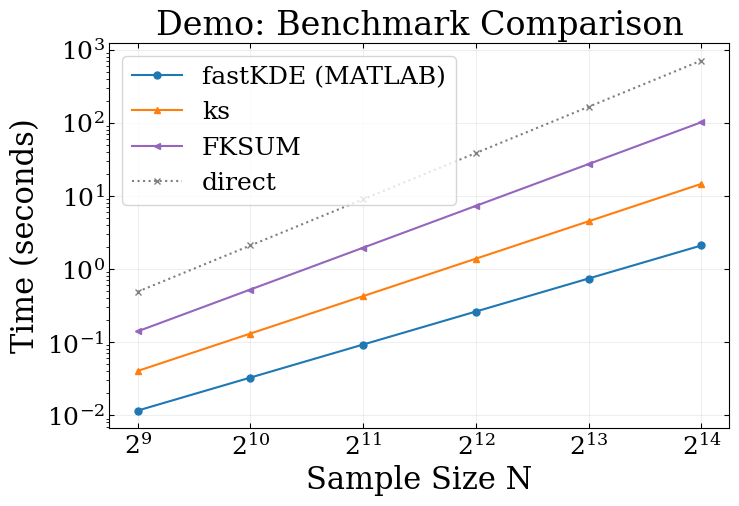

Source code (Python):
"""
style_jss.py - JSS (Journal of Statistical Software) publication style module

Defines colorblind-friendly palettes, line styles, markers, and typography
for publication-quality benchmark figures.

Usage:
    from style_jss import apply_jss_style, COLORS, LINE_STYLES, MARKERS

Author: Ying Wang, Min Li
Create Time: 2025-12-19
"""

import matplotlib.pyplot as plt
import matplotlib as mpl
from typing import Dict, List, Optional, Tuple
import numpy as np


# =============================================================================
# Color Palette (Colorblind-friendly)
# =============================================================================

# Method colors - distinct and accessible
COLORS: Dict[str, str] = {
    # Our method (fastLPR family) - Blue tones
    'fastLPR': '#1f77b4',      # Blue
    'fastKDE': '#1f77b4',      # Blue (same as fastLPR)
    'fastLPR (MATLAB)': '#1f77b4',
    'fastLPR (Python)': '#1f77b4',
    'fastLPR (R)': '#1f77b4',
    'fastKDE (MATLAB)': '#1f77b4',
    'fastKDE (Python)': '#1f77b4',
    'fastKDE (R)': '#1f77b4',

    # Competitor methods - Distinct colors
    'ks': '#ff7f0e',           # Orange
    'npregfast': '#2ca02c',    # Green
    'FKSUM': '#9467bd',        # Purple
    'StOpt-NW': '#d62728',     # Red
    'StOpt': '#d62728',        # Red

    # Direct/baseline methods - Gray (dotted)
    'direct': '#7f7f7f',       # Gray
    'direct_kde': '#7f7f7f',
    'direct_nw': '#7f7f7f',
    'DirectKDE': '#7f7f7f',
    'DirectNW': '#7f7f7f',

    # Additional methods if needed
    'scipy': '#8c564b',        # Brown
    'statsmodels': '#e377c2',  # Pink
}


# =============================================================================
# Line Styles by Language
# =============================================================================

LINE_STYLES: Dict[str, str] = {
    'MATLAB': '-',      # Solid
    'Python': '--',     # Dashed
    'R': '-.',          # Dash-dot
    'direct': ':',      # Dotted (for baseline)
}


# =============================================================================
# Markers by Language
# =============================================================================

MARKERS: Dict[str, str] = {
    'MATLAB': 'o',      # Circle
    'Python': 's',      # Square
    'R': 'D',           # Diamond
    'direct': 'x',      # X (for baseline)
}


# =============================================================================
# Complete Style Dictionary (method -> {color, linestyle, marker})
# =============================================================================

def get_style(method: str, lang: Optional[str] = None) -> Dict[str, str]:
    """Get complete style for a method/language combination.

    Args:
        method: Method name (e.g., 'fastLPR', 'ks', 'direct')
        lang: Language (e.g., 'MATLAB', 'Python', 'R')

    Returns:
        Dictionary with 'color', 'linestyle', 'marker', 'label'
    """
    # Determine color
    if method in COLORS:
        color = COLORS[method]
    elif 'direct' in method.lower():
        color = COLORS['direct']
    else:
        color = '#333333'  # Default dark gray

    # Determine line style
    if 'direct' in method.lower():
        linestyle = ':'
    elif lang and lang in LINE_STYLES:
        linestyle = LINE_STYLES[lang]
    else:
        linestyle = '-'

    # Determine marker
    if 'direct' in method.lower():
        marker = 'x'
    elif lang and lang in MARKERS:
        marker = MARKERS[lang]
    else:
        marker = 'o'

    # Construct label
    if lang:
        label = f"{method} ({lang})"
    else:
        label = method

    return {
        'color': color,
        'linestyle': linestyle,
        'marker': marker,
        'label': label,
        'linewidth': 1.5,
        'markersize': 5,
    }


# =============================================================================
# Typography Settings
# =============================================================================

# JSS-style typography (serif fonts)
JSS_FONT_CONFIG = {
    'font.family': 'serif',
    'font.serif': ['Times New Roman', 'DejaVu Serif', 'Computer Modern Roman'],
    'font.size': 20,           # doubled from 10
    'axes.titlesize': 24,      # doubled from 12
    'axes.labelsize': 22,      # doubled from 11
    'legend.fontsize': 18,     # doubled from 9
    'xtick.labelsize': 18,     # doubled from 9
    'ytick.labelsize': 18,     # doubled from 9
    'figure.titlesize': 28,    # doubled from 14
}

# Figure dimensions (inches) - typical JSS column width
JSS_FIGURE_CONFIG = {
    'figure.figsize': (6.5, 4.5),  # Single column
    'figure.dpi': 300,
    'savefig.dpi': 300,
    'savefig.bbox': 'tight',
    'savefig.pad_inches': 0.1,
}

# Axes styling
JSS_AXES_CONFIG = {
    'axes.linewidth': 0.8,
    'axes.grid': True,
    'grid.alpha': 0.3,
    'grid.linewidth': 0.5,
    'axes.spines.top': True,
    'axes.spines.right': True,
}


def apply_jss_style(ax: Optional[plt.Axes] = None) -> None:
    """Apply JSS publication styling to axes or globally.

    Args:
        ax: Matplotlib axes (if None, applies globally via rcParams)
    """
    # Apply global style
    plt.rcParams.update(JSS_FONT_CONFIG)
    plt.rcParams.update(JSS_FIGURE_CONFIG)
    plt.rcParams.update(JSS_AXES_CONFIG)

    if ax is not None:
        # Apply to specific axes
        ax.tick_params(direction='in', top=True, right=True)
        ax.grid(True, alpha=0.3, linewidth=0.5)

        # Ensure log-log axes have proper ticks
        if ax.get_xscale() == 'log':
            ax.xaxis.set_major_locator(mpl.ticker.LogLocator(base=10))
        if ax.get_yscale() == 'log':
            ax.yaxis.set_major_locator(mpl.ticker.LogLocator(base=10))


def create_figure(nrows: int = 1, ncols: int = 1,
                  figsize: Optional[Tuple[float, float]] = None,
                  **kwargs) -> Tuple[plt.Figure, np.ndarray]:
    """Create a figure with JSS styling.

    Args:
        nrows: Number of subplot rows
        ncols: Number of subplot columns
        figsize: Figure size in inches (default: auto-scale)
        **kwargs: Additional arguments to plt.subplots

    Returns:
        fig, axes: Figure and axes array
    """
    apply_jss_style()

    if figsize is None:
        # Auto-scale based on number of subplots
        width = 6.5 if ncols == 1 else 10
        height = 4.5 * nrows / ncols if nrows > 1 else 4.5
        figsize = (width, height)

    fig, axes = plt.subplots(nrows, ncols, figsize=figsize, **kwargs)

    # Apply style to all axes
    if isinstance(axes, np.ndarray):
        for ax in axes.flatten():
            apply_jss_style(ax)
    else:
        apply_jss_style(axes)

    return fig, axes


def create_global_legend(fig: plt.Figure, handles: List, labels: List,
                         ncol: int = 4, loc: str = 'lower center',
                         bbox_to_anchor: Tuple[float, float] = (0.5, -0.05),
                         **kwargs) -> None:
    """Create a single global legend at bottom of figure.

    Args:
        fig: Matplotlib figure
        handles: List of line handles
        labels: List of labels
        ncol: Number of columns
        loc: Legend location
        bbox_to_anchor: Anchor point for legend
        **kwargs: Additional legend arguments
    """
    fig.legend(
        handles, labels,
        loc=loc,
        bbox_to_anchor=bbox_to_anchor,
        ncol=ncol,
        frameon=True,
        framealpha=0.9,
        edgecolor='gray',
        **kwargs
    )


def add_error_bands(ax: plt.Axes, x: np.ndarray, y_mean: np.ndarray,
                    y_std: np.ndarray, color: str, alpha: float = 0.2,
                    label: Optional[str] = None) -> None:
    """Add shaded error bands to a plot.

    Args:
        ax: Matplotlib axes
        x: X values
        y_mean: Mean Y values
        y_std: Standard deviation of Y values
        color: Fill color
        alpha: Transparency
        label: Optional label for legend
    """
    ax.fill_between(
        x,
        y_mean - y_std,
        y_mean + y_std,
        color=color,
        alpha=alpha,
        label=label
    )


def format_log_axis(ax: plt.Axes, axis: str = 'both',
                    base: int = 10) -> None:
    """Format axis for log scale with nice tick labels.

    Args:
        ax: Matplotlib axes
        axis: Which axis ('x', 'y', or 'both')
        base: Logarithm base
    """
    if axis in ['x', 'both']:
        ax.set_xscale('log', base=base)
        ax.xaxis.set_major_formatter(mpl.ticker.ScalarFormatter())
        ax.xaxis.set_minor_locator(mpl.ticker.NullLocator())

    if axis in ['y', 'both']:
        ax.set_yscale('log', base=base)
        ax.yaxis.set_major_formatter(mpl.ticker.ScalarFormatter())


# =============================================================================
# Predefined Style Collections
# =============================================================================

# Complete style definitions for common methods
BENCHMARK_STYLES = {
    'fastKDE (MATLAB)': {'color': '#1f77b4', 'linestyle': '-', 'marker': 'o'},
    'fastKDE (Python)': {'color': '#1f77b4', 'linestyle': '--', 'marker': 's'},
    'fastKDE (R)': {'color': '#1f77b4', 'linestyle': '-.', 'marker': 'D'},
    'fastLPR (MATLAB)': {'color': '#1f77b4', 'linestyle': '-', 'marker': 'o'},
    'fastLPR (Python)': {'color': '#1f77b4', 'linestyle': '--', 'marker': 's'},
    'fastLPR (R)': {'color': '#1f77b4', 'linestyle': '-.', 'marker': 'D'},
    'ks': {'color': '#ff7f0e', 'linestyle': '-', 'marker': '^'},
    'npregfast': {'color': '#2ca02c', 'linestyle': '-', 'marker': 'v'},
    'FKSUM': {'color': '#9467bd', 'linestyle': '-', 'marker': '<'},
    'StOpt-NW': {'color': '#d62728', 'linestyle': '-', 'marker': '>'},
    'direct': {'color': '#7f7f7f', 'linestyle': ':', 'marker': 'x'},
    'DirectKDE': {'color': '#7f7f7f', 'linestyle': ':', 'marker': 'x'},
    'DirectNW': {'color': '#7f7f7f', 'linestyle': ':', 'marker': 'x'},
}


if __name__ == '__main__':
    # Demo the style system
    print("=== JSS Style Module Demo ===")
    print()

    # Show color palette
    print("Color Palette:")
    for name, color in list(COLORS.items())[:8]:
        print(f"  {name}: {color}")

    # Show styles
    print("\nBenchmark Styles:")
    for name, style in list(BENCHMARK_STYLES.items())[:5]:
        print(f"  {name}: {style}")

    # Create demo figure
    print("\nCreating demo figure...")
    fig, ax = create_figure(1, 1, figsize=(8, 5))

    # Demo data
    x = np.array([512, 1024, 2048, 4096, 8192, 16384])

    methods = ['fastKDE (MATLAB)', 'ks', 'FKSUM', 'direct']
    for i, method in enumerate(methods):
        style = BENCHMARK_STYLES.get(method, get_style(method))
        y = x ** (1.5 + 0.2 * i) / 1e6  # Fake timing data
        ax.plot(x, y, label=method,
                color=style['color'],
                linestyle=style['linestyle'],
                marker=style.get('marker', 'o'),
                linewidth=1.5, markersize=5)

    ax.set_xscale('log', base=2)
    ax.set_yscale('log')
    ax.set_xlabel('Sample Size N')
    ax.set_ylabel('Time (seconds)')
    ax.set_title('Demo: Benchmark Comparison')
    ax.legend(loc='upper left')

    # Save demo
    output_path = 'benchmark/figures/style_demo.png'
    import os
    os.makedirs(os.path.dirname(output_path), exist_ok=True)
    fig.savefig(output_path, dpi=150)
    print(f"Saved to: {output_path}")

    plt.close()
    print("\nStyle module ready for use.")
